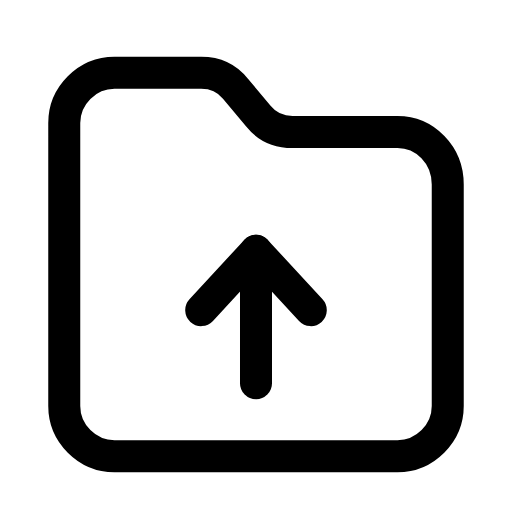
t = 0.00 s
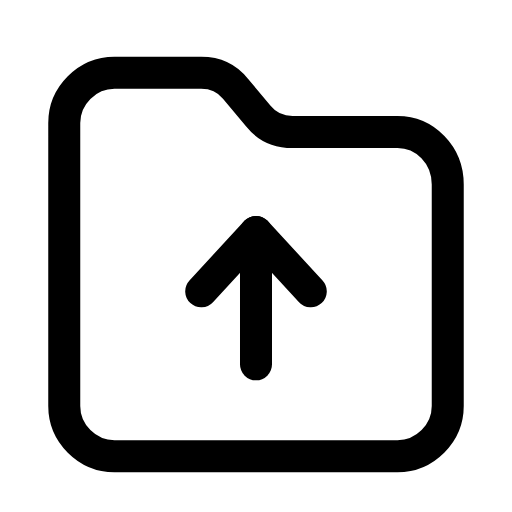
t = 0.26 s
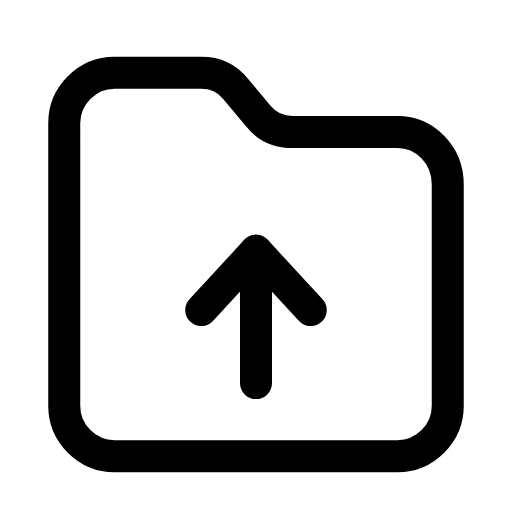
t = 0.53 s
t = 0.78 s: frame unchanged from t = 0.00 s, image omitted
t = 1.06 s: frame unchanged from t = 0.00 s, image omitted
t = 1.33 s: frame unchanged from t = 0.00 s, image omitted

The animated SVG that drew these frames (rendered in a browser with its animation timeline set to each time). Animation: 1 SMIL element (animateTransform=1); one cycle of 1.60 s, repeats indefinitely.

<svg xmlns="http://www.w3.org/2000/svg" width="24" height="24" viewBox="0 0 24 24" fill="none"><g transform="translate(-0.84 -0.871) scale(1.07)"><path stroke="currentColor" stroke-width="1.402" stroke-linecap="round" stroke-linejoin="round" fill="none" d="M3.6 18.6L3.6 6.2C3.6 5 4.6 4 5.8 4L9.6 4C10.2 4 10.7 4.2 11.1 4.7L12.1 5.9C12.5 6.4 13 6.6 13.6 6.6L18.2 6.6C19.4 6.6 20.4 7.6 20.4 8.9L20.4 18.6C20.4 19.8 19.4 20.8 18.2 20.8L5.8 20.8C4.6 20.8 3.6 19.8 3.6 18.6Z"></path><g><animateTransform attributeName="transform" type="translate" values="0 0;0 0;0 -1;0 0;0 0;0 0;0 0;0 -1;0 0;0 0;0 0" keyTimes="0;0.135;0.2475;0.36;0.45;0.6;0.66;0.735;0.81;0.9;1" dur="1.6s" repeatCount="indefinite" calcMode="spline" keySplines="0.16 1 0.3 1;0.16 1 0.3 1;0.16 1 0.3 1;0.16 1 0.3 1;0.16 1 0.3 1;0.16 1 0.3 1;0.16 1 0.3 1;0.16 1 0.3 1;0.16 1 0.3 1;0.16 1 0.3 1"/><line stroke="currentColor" stroke-width="1.402" stroke-linecap="round" stroke-linejoin="round" fill="none" x1="12" y1="17.6" x2="12" y2="11.8"></line><path stroke="currentColor" stroke-width="1.402" stroke-linecap="round" stroke-linejoin="round" fill="none" d="M9.6 14.4L12 11.8L14.4 14.4"></path></g></g></svg>
